Run: headless pygame with SDL's dummy video driver; simulated clock (each Clock.tick advances the game by its frame time, no real sleeping); random seed 0; keys injected as events and as key.get_pressed() state; no mouse input.
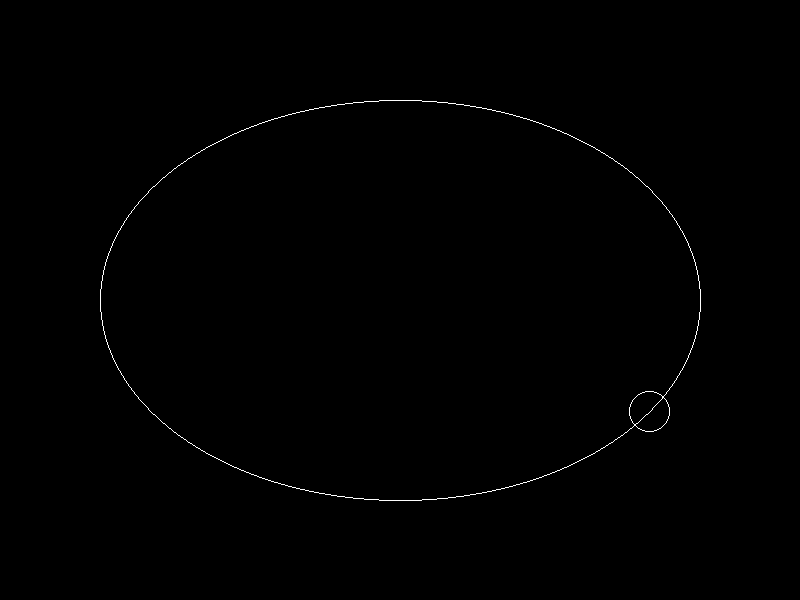
Frame 1 of 4 · flips 1–60 · no input
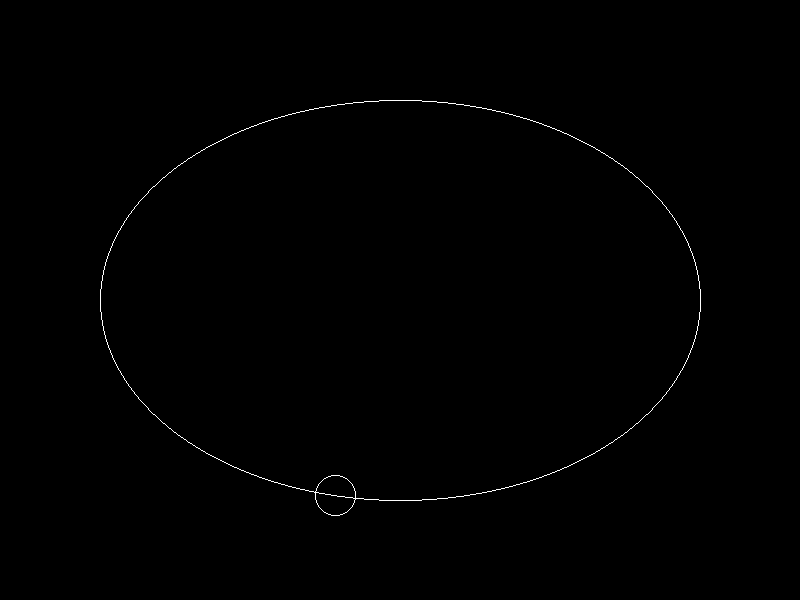
Frame 2 of 4 · flips 61–180 · tapped SPACE, RETURN · held RIGHT (→), D
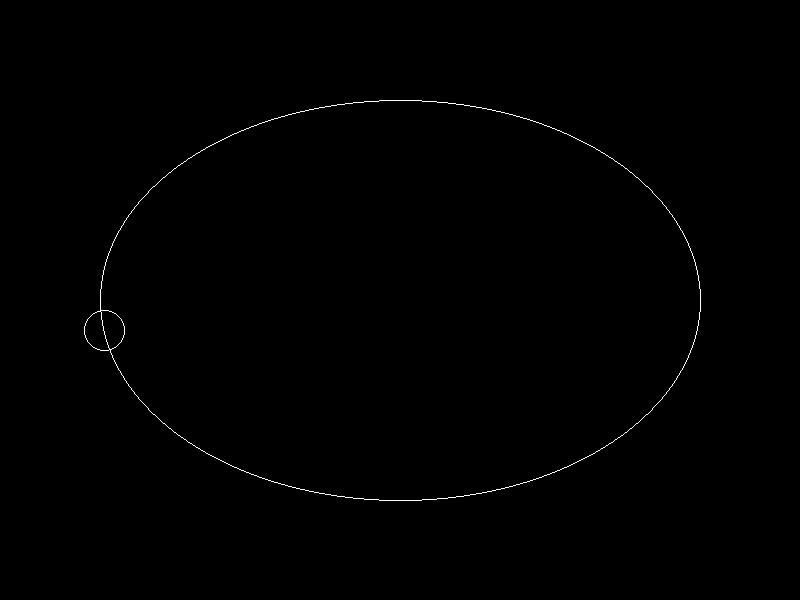
Frame 3 of 4 · flips 181–300 · held DOWN (↓), S
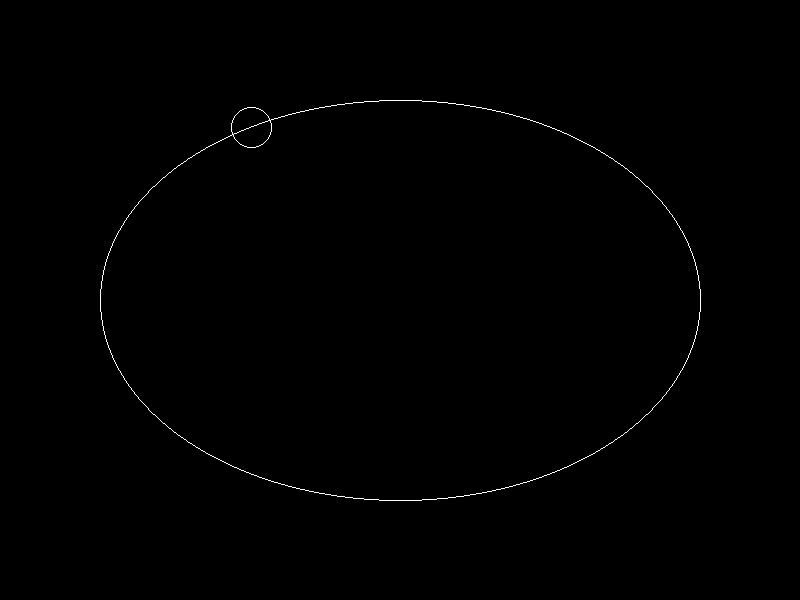
Frame 4 of 4 · flips 301–420 · held LEFT (←), A, UP (↑), W

The pygame program that drew these frames:

import pygame
import sys
import math

WIDTH, HEIGHT = 800, 600
WHITE = (255, 255, 255)
BLACK = (0, 0, 0)

pygame.init()
screen = pygame.display.set_mode((WIDTH, HEIGHT))
pygame.display.set_caption("Midpoint Ellipse Algorithm")
clock = pygame.time.Clock()


def get_ellipse_point_parametric(r_x, r_y, speed=0.01):
    angle = 0
    while True:
        x = int(r_x * math.cos(angle))
        y = int(r_y * math.sin(angle))

        yield (x, y)

        angle += speed
        if angle >= 2 * math.pi:
            angle -= 2 * math.pi


def draw_ellipse(x_c, y_c, r_x, r_y, color=WHITE):
    x, y = 0, r_y
    screen.set_at((x + x_c, y + y_c), color)
    screen.set_at((x + x_c, -y + y_c), color)

    p_1 = r_y**2 + 0.25 * r_x**2 - r_x**2 * r_y

    while 2 * r_y**2 * x <= 2 * r_x**2 * y:
        if p_1 < 0:
            x += 1
            p_1 += 2 * r_y**2 * x + r_y**2
        else:
            x += 1
            y -= 1
            p_1 += 2 * r_y**2 * x - 2 * r_x**2 * y + r_y**2

        screen.set_at((x + x_c, y + y_c), color)
        screen.set_at((x + x_c, -y + y_c), color)
        screen.set_at((-x + x_c, -y + y_c), color)
        screen.set_at((-x + x_c, y + y_c), color)

    p_2 = r_y**2 * (x + 0.5)**2 + r_x**2 * (y - 1)**2 - r_x**2 * r_y**2

    while y != 0:
        if p_2 > 0:
            y -= 1
            p_2 += -2 * r_x**2 * y + r_x**2
        else:
            x += 1
            y -= 1
            p_2 += 2 * r_y**2 * x - 2 * r_x**2 * y + r_x**2

        screen.set_at((x + x_c, y + y_c), color)
        screen.set_at((x + x_c, -y + y_c), color)
        screen.set_at((-x + x_c, -y + y_c), color)
        screen.set_at((-x + x_c, y + y_c), color)


def main():
    for (x, y) in get_ellipse_point_parametric(300, 200):
        for event in pygame.event.get():
            if event.type == pygame.QUIT:
                pygame.quit()
                sys.exit()

        screen.fill(BLACK)

        # Basic animation of a round object rotating on an elliptical path
        # Reminiscent of a planet moving on its orbit

        # Orbit
        draw_ellipse(400, 300, 300, 200)

        # Planet
        draw_ellipse(x + 400, y + 300, 20, 20)

        pygame.display.flip()

        clock.tick(60)


if __name__ == "__main__":
    main()
